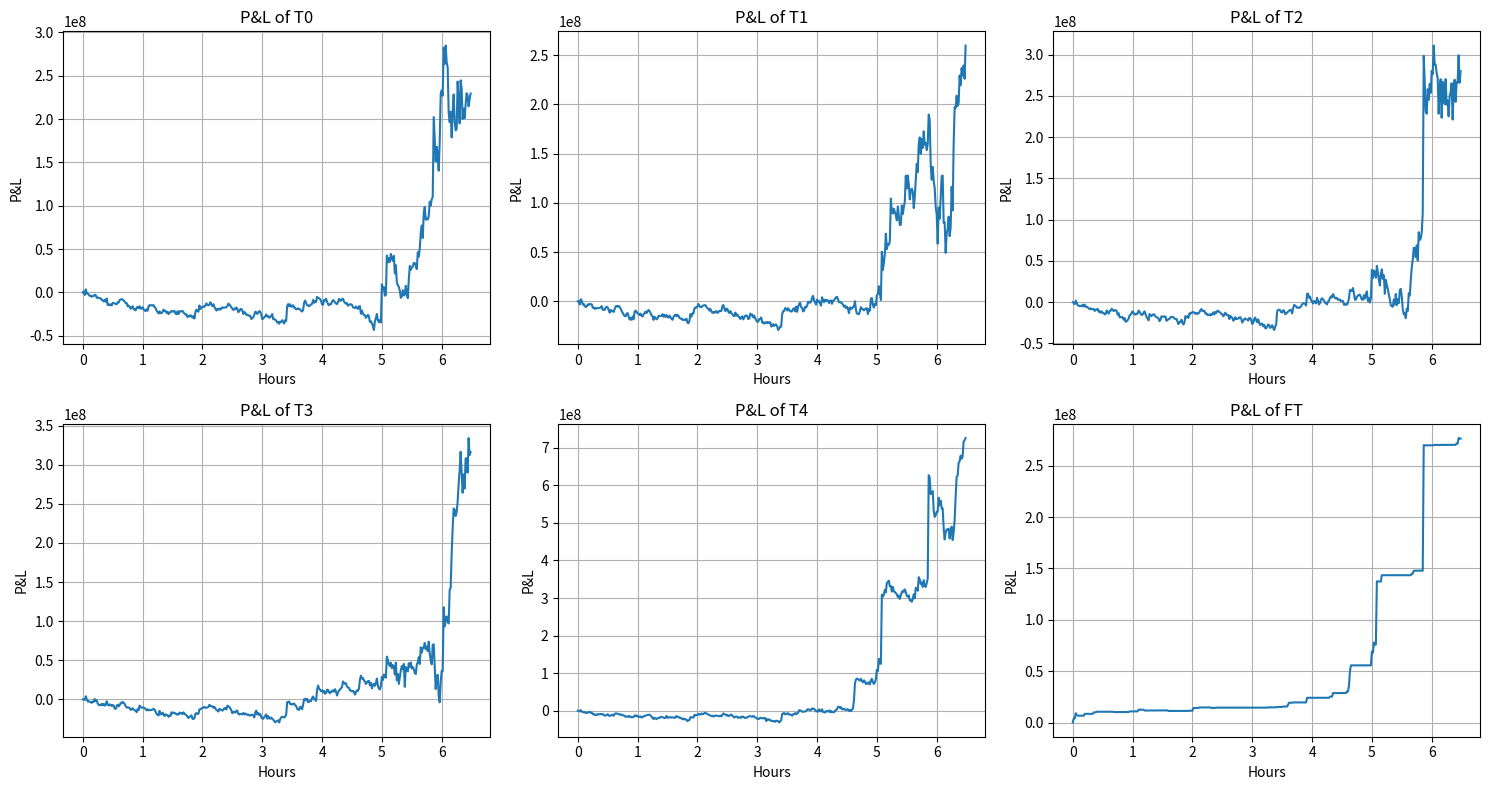

Recreate this plot in Python.
import time
import random
import matplotlib.pyplot as plt
from typing import Dict, List, Optional, Tuple

# This class expresses the intent of the order placed
class Order:
  # Specifies whether it is buy or sell through 'side' (single request)
    def __init__(self, order_id: str, trader_id: str, stock: str, side: str, price: float, quantity: int, timestamp: float):
        self.order_id = order_id
        self.trader_id = trader_id
        self.stock = stock
        self.side = side.upper()
        self.price = price
        self.quantity = quantity
        self.timestamp = timestamp
        

# Represents the successfully executed transactions between buyers and sellers
class Trade:
  # Method that connects the buyer and seller of a single transaction
    def __init__(self, stock: str, price: float, quantity: int, buyer_order: Order, seller_order: Order, timestamp: float):
        self.stock = stock
        self.price = price
        self.quantity = quantity
        self.buyer_order = buyer_order   # Refer to Order class for the nature of the 'side'
        self.seller_order = seller_order
        self.timestamp = timestamp
        

# Book that stores the orders for a 'single stock' in a particular sequence
class OrderBook:
  # This is a dict defined to store bids and asks - whose keys are prices and values are list of orders at that price (following price time priority)
    def __init__(self):
        self.bids: Dict[float, List[Order]] = {}
        self.asks: Dict[float, List[Order]] = {}

# Helper method finds best bid and best ask (for transaction later)
    def best_bid(self) -> Optional[float]:
        return max(self.bids.keys()) if self.bids else None

    def best_ask(self) -> Optional[float]:
        return min(self.asks.keys()) if self.asks else None

# Limit order book upto top 5 bids and 5 asks - slice other bids/asks
    def top_5_bids(self) -> List[float]:
        return sorted(self.bids.keys(), reverse=True)[:5]

    def top_5_asks(self) -> List[float]:
        return sorted(self.asks.keys())[:5]

# Price Time Priority implementation
# Price Priority - Check if the order falls under existing price, else create new price key and sort them
# Time Priority - If the price bracket is matched, append the latest order to last priority in that price key
    def add_order(self, order: Order):
        book = self.bids if order.side == 'BUY' else self.asks
        book.setdefault(order.price, []).append(order)
        
# Matches the orders using Price Time Priority
class MatchingEngine:
    def match(self, incoming_order: Order, book: OrderBook) -> List[Trade]:
        
        trades: List[Trade] = []

        # For either buy or sell - look at the best price available and buy/sell as much as you can, move to next best price if quantity is still left
        # Resting orders - the ones that already exist in the order book, were not matched during their arrival
        # Incoming order - Hits the orderbook and triggers the matching, if matched returns 'trade' object else goes to limit order book
        if incoming_order.side == 'BUY':
            while incoming_order.quantity > 0 and book.asks:  # Matching engine to run through asks
                best_ask = book.best_ask()
                if best_ask is None or incoming_order.price < best_ask:
                    break
                ask_orders = book.asks[best_ask]
                while incoming_order.quantity > 0 and ask_orders:
                    resting_ask = ask_orders[0]
                    trade_qty = min(incoming_order.quantity, resting_ask.quantity)
                    
                    trade = Trade(incoming_order.stock, resting_ask.price, trade_qty,
                                  incoming_order, resting_ask, time.time())
                    trades.append(trade)
                    incoming_order.quantity -= trade_qty
                    resting_ask.quantity -= trade_qty
                    if resting_ask.quantity == 0:
                        ask_orders.pop(0)
                if not ask_orders:
                    del book.asks[best_ask]
        else:
            while incoming_order.quantity > 0 and book.bids:  # Matching engine to run through bids
                best_bid = book.best_bid()
                if best_bid is None or incoming_order.price > best_bid:
                    break
                bid_orders = book.bids[best_bid]
                while incoming_order.quantity > 0 and bid_orders:
                    resting_bid = bid_orders[0]
                    trade_qty = min(incoming_order.quantity, resting_bid.quantity)
                    
                    trade = Trade(incoming_order.stock, resting_bid.price, trade_qty,
                                  resting_bid, incoming_order, time.time())
                    trades.append(trade)
                    incoming_order.quantity -= trade_qty
                    resting_bid.quantity -= trade_qty
                    if resting_bid.quantity == 0:
                        bid_orders.pop(0)
                if not bid_orders:
                    del book.bids[best_bid]
        return trades    # Returns list of trades since a single order can trigger multiple trades (either price wise or multiple stakeholders)

# Represents a single market exchange venue - has its independent Matching Engine and holds Order Book for each stock in that exchange
class StockExchange:
    def __init__(self, exchange_id: int, trading_start: float, trading_end: float):
        self.exchange_id = exchange_id
        self.trading_start = trading_start
        self.trading_end = trading_end
        self.order_books: Dict[str, OrderBook] = {}
        self.last_traded_price: Dict[str, float] = {}
        self.matching_engine = MatchingEngine()
        self.oms_registry: Dict[str, 'OrderManagementSystem'] = {}

    def register_oms(self, trader_id: str, oms: 'OrderManagementSystem'):
        self.oms_registry[trader_id] = oms

# Exchange is only open during trading hours - set to true always for convenience
    def _is_trading_open(self) -> bool:
        return True

    def get_last_traded_price(self, stock: str) -> Optional[float]:
        return self.last_traded_price.get(stock)

    def get_best_bid_offer(self, stock: str) -> Tuple[Optional[float], Optional[float]]:
        book = self.order_books.get(stock)
        if not book: return None, None
        return book.best_bid(), book.best_ask()

# This is important because we need to know the entire volume at which the traders can operate in both the exchanges
    def get_bbo_with_volume(self, stock: str) -> Tuple[Optional[Tuple[float, int]], Optional[Tuple[float, int]]]:
        book = self.order_books.get(stock)
        if not book: return None, None

        bb = book.best_bid()
        ba = book.best_ask()

        bid_info = (bb, sum(o.quantity for o in book.bids[bb])) if bb else None
        ask_info = (ba, sum(o.quantity for o in book.asks[ba])) if ba else None

        return bid_info, ask_info

# Ensures Order Book exists for the requested stock, if not create one
    def accept_order(self, order: Order) -> bool:
        
        book = self.order_books.setdefault(order.stock, OrderBook())
        trades = self.matching_engine.match(order, book)
        for trade in trades:
            self.last_traded_price[trade.stock] = trade.price
            self._settle_trade(trade)
        if order.quantity > 0:
            book.add_order(order)
            self._prune_order_book(book)
        return True

# Balance goes to order book, and trigger the price time sorting, helps trader know if the order is pruned
    def _prune_order_book(self, book: OrderBook):
        top_bids = book.top_5_bids()
        prices_to_remove = [p for p in list(book.bids.keys()) if p not in top_bids]
        for p in prices_to_remove:
            for order in book.bids[p]:
                if order.trader_id in self.oms_registry:
                    self.oms_registry[order.trader_id].on_cancel(order, "Fell outside top 5 bids")
                   
            del book.bids[p]

        top_asks = book.top_5_asks()
        prices_to_remove = [p for p in list(book.asks.keys()) if p not in top_asks]
        for p in prices_to_remove:
            for order in book.asks[p]:
                if order.trader_id in self.oms_registry:
                    self.oms_registry[order.trader_id].on_cancel(order, "Fell outside top 5 asks")
                  
            del book.asks[p]

# Update the money of the traders
    def _settle_trade(self, trade: Trade):
        if trade.buyer_order.trader_id in self.oms_registry:
            self.oms_registry[trade.buyer_order.trader_id].on_fill(trade, side='BUY', exchange_id=self.exchange_id)
        if trade.seller_order.trader_id in self.oms_registry:
            self.oms_registry[trade.seller_order.trader_id].on_fill(trade, side='SELL', exchange_id=self.exchange_id)

# Cancel trades if they arent executed within the stipulated time - although here there is no usage because the Exchange never closes
    def cancel_all_eod(self):
        for book in self.order_books.values():
            for side_book in [book.bids, book.asks]:
                for orders in side_book.values():
                    for order in orders:
                        if order.trader_id in self.oms_registry:
                            self.oms_registry[order.trader_id].on_cancel(order, "End of Trading Day")
                        
                side_book.clear()

# The interface between trader and exchange - manages cash and tracks portfolio of the trader
class OrderManagementSystem:
    def __init__(self, trader_id: str, initial_cash: float, portfolio: Dict[str, int], exchanges: List[StockExchange]):
        self.trader_id = trader_id
        self.cash = initial_cash
        self.portfolio = portfolio
        self.exchanges = exchanges
        self.order_counter = 0
        for ex in self.exchanges:
            ex.register_oms(self.trader_id, self)

    def get_cash_balance(self) -> float:
        return self.cash

    def get_holdings(self):
        return self.portfolio

    def deposit_cash(self, amount: float):

        if amount > 0: self.cash += amount
        

# Extracts the total cash of the trader = Cash + (Stock Price * Last Traded Price)
    def get_portfolio_value(self) -> float:
        total_value = self.cash
        for stock, qty in self.portfolio.items():
            ltp = self.get_last_traded_price(stock) or 100.0
            total_value += qty * ltp
        return total_value

# Prevents traders from spending money they do not have
    def buy_stock(self, ex_idx: int, stock: str, price: float, qty: int) -> Optional[str]:
        if (price * qty) > self.cash: return None
        self.cash -= price * qty
        order = Order(f"{self.trader_id}_{self.order_counter}", self.trader_id, stock, 'BUY', price, qty, time.time())
        self.order_counter += 1
        return order.order_id if self.exchanges[ex_idx].accept_order(order) else None

    def sell_stock(self, ex_idx: int, stock: str, price: float, qty: int) -> Optional[str]:
        if self.portfolio.get(stock, 0) < qty: return None
        self.portfolio[stock] -= qty
        order = Order(f"{self.trader_id}_{self.order_counter}", self.trader_id, stock, 'SELL', price, qty, time.time())
        self.order_counter += 1
        return order.order_id if self.exchanges[ex_idx].accept_order(order) else None

# If Exchange does not call, OMS can not update the status of the order
    def on_fill(self, trade: Trade, side: str, exchange_id: int):
        if side == 'BUY':
            self.portfolio[trade.stock] = self.portfolio.get(trade.stock, 0) + trade.quantity
            self.cash += (trade.buyer_order.price - trade.price) * trade.quantity
    
        else:
            self.cash += trade.price * trade.quantity
        
      

    def on_cancel(self, order: Order, reason: str):
        if order.side == 'BUY': self.cash += (order.price * order.quantity)
        else: self.portfolio[order.stock] = self.portfolio.get(order.stock, 0) + order.quantity
        
        

# This is important because we need a method which brings the best bid from both exchanges
    def get_global_best_bid(self, stock: str) -> Optional[float]:
        bids = [ex.get_best_bid_offer(stock)[0] for ex in self.exchanges]
        valid = [b for b in bids if b is not None]
        return max(valid) if valid else None

    def get_global_best_ask(self, stock: str) -> Optional[float]:
        asks = [ex.get_best_bid_offer(stock)[1] for ex in self.exchanges]
        valid = [a for a in asks if a is not None]
        return min(valid) if valid else None

    def get_last_traded_price(self, stock):
        ltp = [ex.get_last_traded_price(stock) for ex in self.exchanges]
        valid = [l for l in ltp if l is not None]
        return max(valid) if valid else None

# To inform trader early on that the price already exists in Order Book
    def price_exists_at_exchange(self, stock: str, price: float, action: str, exchange_id: int) -> bool:
        book = self.exchanges[exchange_id].order_books.get(stock)
        if not book: return False
        return price in (book.bids if action == 'BUY' else book.asks)

# Represents the noise trader who randomly buy and sell
class Trader:
    def __init__(self, order_manager: OrderManagementSystem, balance: float):
        self.bank_balance = balance
        self.quantity = 1000
        self.order_manager = order_manager

# Looks at the global prices to decide best bid and offer
    def decide_price(self, stock: str, action: str) -> float:
        bb = self.order_manager.get_global_best_bid(stock)
        ba = self.order_manager.get_global_best_ask(stock)
        if bb is None or ba is None:
            ltp = self.order_manager.get_last_traded_price(stock) or 100.0
            return round(ltp * (1.05 if action == 'BUY' else 0.95), 2)
        return round(random.choice([bb, ba, (bb + ba) / 2]), 2)

# Decides one exchange operation at a time
    def decide_exchange(self, stock: str, price: float, action: str) -> int:
        exists_at_ex0 = self.order_manager.price_exists_at_exchange(stock, price, action, exchange_id=0) #return if bid/ask is present in given exchange
        exists_at_ex1 = self.order_manager.price_exists_at_exchange(stock, price, action, exchange_id=1) #return if bid/ask is present in given exchange
        if((exists_at_ex0 and exists_at_ex1)or(not exists_at_ex0 and not exists_at_ex1)):
            return random.choice([0,1])
        return 0 if exists_at_ex1 else 1

    def take_action(self, stock: str):
        action = random.choice(['BUY', 'SELL'])
        price = self.decide_price(stock, action)
        exchange = self.decide_exchange(stock, price, action)
        
        if action == 'BUY':
            cost = price * self.quantity
            if self.order_manager.get_cash_balance() < cost:
                if self.bank_balance < cost: return
                
                self.order_manager.deposit_cash(cost)
                self.bank_balance -= cost
            self.order_manager.buy_stock(exchange, stock, price, self.quantity)
        elif action == 'SELL':
            if self.order_manager.get_holdings().get(stock, 0) >= self.quantity:
                self.order_manager.sell_stock(exchange, stock, price, self.quantity)
            
                

# This represents the Arbitrage Trader who trades both exchanges simultaneously
class FastTrader:
    def __init__(self, oms: OrderManagementSystem,balance: float):
        self.oms = oms
        self.bank_balance=balance
        self.stocks_to_watch = ["AAPL", "GOOG", "MSFT", "AMZN", "TSLA"]

# Fast trader wants the entire liquidity across exchanges to compare best global bid and offer
    def perform_fast_action(self, exchange_0: StockExchange, exchange_1: StockExchange):
        for stock in self.stocks_to_watch:
            bid_info_0, ask_info_0 = exchange_0.get_bbo_with_volume(stock)
            bid_info_1, ask_info_1 = exchange_1.get_bbo_with_volume(stock)
            
            # Case: Buy Ex0, Sell Ex1
            if ask_info_0 and bid_info_1:
                
                p_buy, v_buy = ask_info_0
                p_sell, v_sell = bid_info_1
                if p_buy < p_sell:
                    
                    qty = min(v_buy, v_sell)
                    if self.oms.get_cash_balance() < (p_buy * qty):
                        if self.bank_balance < p_buy * qty:
                            
                            return
                        self.oms.deposit_cash(p_buy * qty)
                        self.bank_balance-=p_buy*qty
                    
                    self.oms.buy_stock(0, stock, p_buy, qty)
                    self.oms.sell_stock(1, stock, p_sell, qty)
            # Case: Buy Ex1, Sell Ex0
            if ask_info_1 and bid_info_0:
                p_buy, v_buy = ask_info_1
                p_sell, v_sell = bid_info_0
                if p_buy < p_sell:
                    
                    qty = min(v_buy, v_sell)
                    if self.oms.get_cash_balance() < (p_buy * qty):
                        if self.bank_balance < p_buy * qty: 
                            
                            return
                        self.oms.deposit_cash(p_buy * qty)
                        self.bank_balance-=p_buy*qty
                    
                    self.oms.buy_stock(1, stock, p_buy, qty)
                    self.oms.sell_stock(0, stock, p_sell, qty)
            
                

# SIMULATION MAIN

def run_simulation():
    stocks = ["AAPL", "GOOG", "MSFT", "AMZN", "TSLA"]
    ex0 = StockExchange(0, 0, 23400)
    ex1 = StockExchange(1, 0, 23400)
    exchanges = [ex0, ex1]

    # Initialize Traders
    traders = [
        Trader(
            OrderManagementSystem(f"T{i}", 50e6,
            {s: 50000 for s in stocks}, exchanges),
            500e6
        )
        for i in range(5)
    ]
    fast_trader = FastTrader(
        OrderManagementSystem("FT", 50e6, {s: 50000 for s in stocks}, exchanges),500e6
    )
    history = {f"T{i}": [] for i in range(5)}
    history["FT"] = []
    time_pts = []

    print("Starting simulation (46,800 steps)...")
    for step in range(46800):
        t = step * 0.5
        
        if t % 1 == 0:
            for trader in traders:
                for s in stocks: trader.take_action(s)
        else:
            fast_trader.perform_fast_action(ex0, ex1)

        if step % 120 == 0: # Recording data every 120 seconds
            time_pts.append(t / 3600)
            for i, tr in enumerate(traders):
                history[f"T{i}"].append(tr.order_manager.get_portfolio_value())
            history["FT"].append(fast_trader.oms.get_portfolio_value())
            
            

    ex0.cancel_all_eod()
    ex1.cancel_all_eod()

    
    fig, axes = plt.subplots(2, 3, figsize=(15, 8))
    axes = axes.flatten()

    for i, (tid, vals) in enumerate(history.items()):
        pnl = [v - vals[0] for v in vals]

        axes[i].plot(time_pts[:len(vals)], pnl)
        axes[i].set_title(f"P&L of {tid}")
        axes[i].set_xlabel("Hours")
        axes[i].set_ylabel("P&L")
        axes[i].grid(True)

    plt.tight_layout()
    plt.show()
    
    

if __name__ == "__main__":
    run_simulation()
